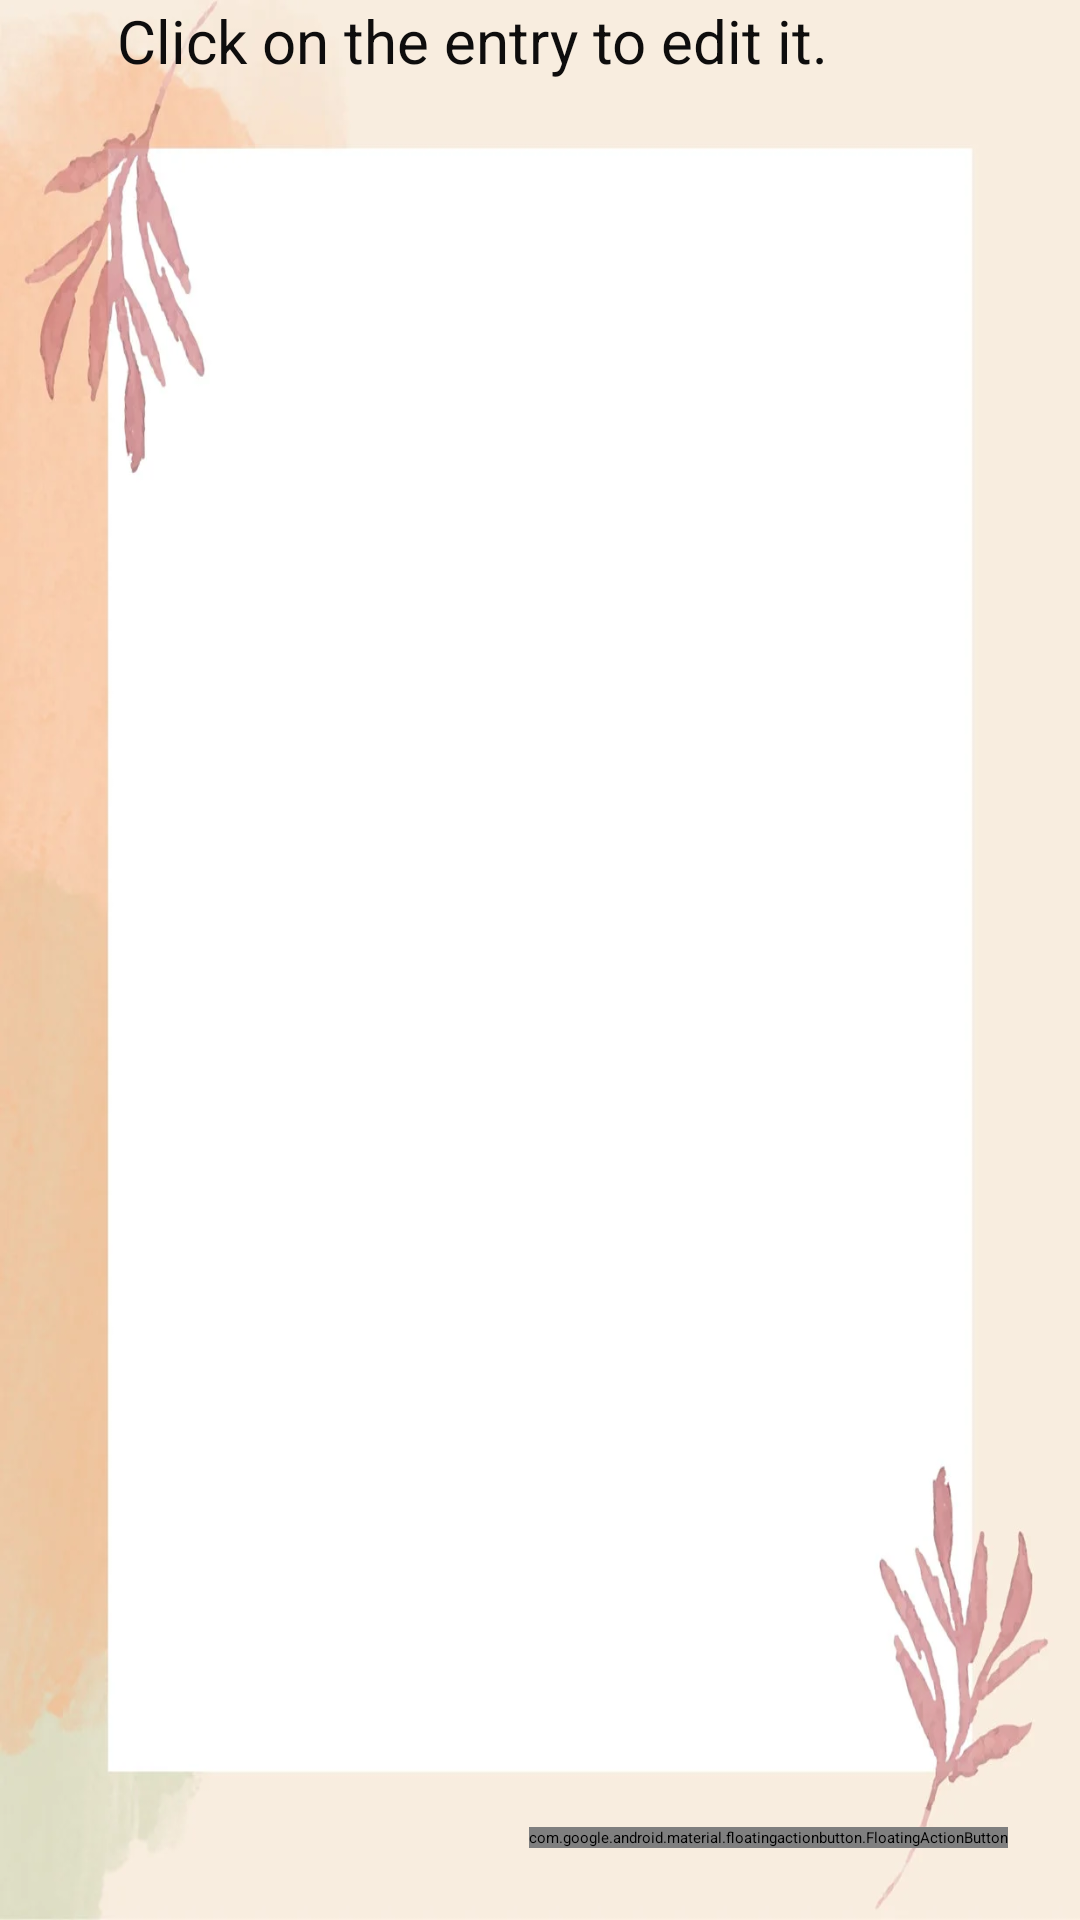

Write the Android layout XML for this screen, with the resource values it uses.
<!-- AndroidManifest.xml: application theme Theme.MyDiary -->
<!-- res/layout/fragment_list.xml -->
<?xml version="1.0" encoding="utf-8"?>
<androidx.constraintlayout.widget.ConstraintLayout xmlns:android="http://schemas.android.com/apk/res/android"
    xmlns:app="http://schemas.android.com/apk/res-auto"
    xmlns:tools="http://schemas.android.com/tools"
    android:layout_width="match_parent"
    android:layout_height="match_parent"
    android:label="@string/entries"
    android:background="@drawable/img_1"
    tools:context=".fragments.list.ListFragment">

    <androidx.recyclerview.widget.RecyclerView
        android:id="@+id/recyclerview"
        android:layout_width="409dp"
        android:layout_height="729dp"
        app:layout_constraintBottom_toBottomOf="parent"
        app:layout_constraintEnd_toEndOf="parent"
        app:layout_constraintHorizontal_bias="1.0"
        app:layout_constraintStart_toStartOf="parent"
        app:layout_constraintTop_toTopOf="parent"
        app:layout_constraintVertical_bias="1.0" />

    <com.google.android.material.floatingactionbutton.FloatingActionButton
        android:id="@+id/floatingActionButton"
        android:layout_width="wrap_content"
        android:layout_height="wrap_content"
        android:layout_marginEnd="24dp"
        android:layout_marginBottom="24dp"
        android:clickable="true"
        android:focusable="true"
        android:src="@drawable/ic_add"
        android:tint="@android:color/white"
        app:layout_constraintBottom_toBottomOf="parent"
        app:layout_constraintEnd_toEndOf="parent"
        tools:ignore="SpeakableTextPresentCheck" />

    <TextView
        android:id="@+id/textView"
        android:layout_width="406dp"
        android:layout_height="48dp"
        android:text="@string/click_on_the_entry_to_edit_it"
        android:textAlignment="center"
        android:textColor="#0E0D0D"
        android:textSize="20sp"
        app:layout_constraintBottom_toBottomOf="parent"
        app:layout_constraintEnd_toEndOf="parent"
        app:layout_constraintTop_toTopOf="parent"
        app:layout_constraintVertical_bias="0.0" />

    <ImageView
        android:id="@+id/imageView"
        android:layout_width="wrap_content"
        android:layout_height="wrap_content"
        android:src="@drawable/ic_baseline_info_24"
        app:layout_constraintBottom_toBottomOf="parent"
        app:layout_constraintEnd_toEndOf="parent"
        app:layout_constraintHorizontal_bias="0.136"
        app:layout_constraintStart_toStartOf="parent"
        app:layout_constraintTop_toTopOf="parent"
        app:layout_constraintVertical_bias="0.002" />
</androidx.constraintlayout.widget.ConstraintLayout>
<!-- resources referenced by this layout -->
<resources>
  <!-- drawable img_1: png bitmap (drawable, 220997 bytes) -->
  <string name="click_on_the_entry_to_edit_it">Click on the entry to edit it.</string>
  <string name="entries">Entries</string>
  <style name="Theme.MyDiary" parent="Theme.MaterialComponents.DayNight.DarkActionBar">
          
          <item name="colorPrimary">@color/purple_200</item>
          <item name="colorPrimaryVariant">@color/purple_700</item>
          <item name="colorOnPrimary">@color/white</item>
          
          <item name="colorSecondary">@color/teal_200</item>
          <item name="colorSecondaryVariant">@color/teal_200</item>
          <item name="colorOnSecondary">@color/black</item>
          
          <item name="android:statusBarColor" tools:targetApi="l">?attr/colorPrimaryVariant</item>
          
      </style>
  <!-- not gathered from this repository: default colours our renderer supplied (Android Studio template values) -->
  <color name="purple_200">#FFBB86FC</color>
  <color name="purple_700">#FF3700B3</color>
  <color name="teal_200">#FF03DAC5</color>
  <color name="black">#FF000000</color>
  <color name="white">#FFFFFFFF</color>
</resources>
